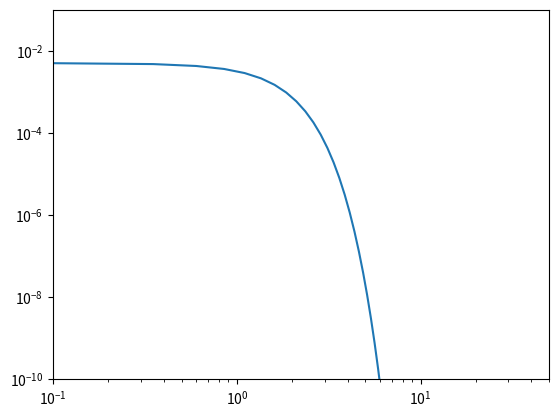

The script that saved this image:
import matplotlib.pyplot as plt
from numpy import inf, exp, sqrt, linspace, array, pi
import numpy as np
from scipy.integrate import quad

A = 45 / (4 * pi ** 4)
g_x = 4
g_s = 106.75

x_min = 0.1
x_max = 50

x = linspace(x_min, x_max, 200)


def N_eq(x):
    if isinstance(x, np.float64) or type(x) == float:
        return A * (g_x / g_s) * quad(lambda a: a ** 2 / sqrt(exp(a ** 2 + x ** 2) + 1), 0, inf, epsabs=inf)[0]
    else:
        return array(
            [A * (g_x / g_s) * quad(lambda a: a ** 2 / sqrt(exp(a ** 2 + x_ ** 2) + 1), 0, inf, epsabs=inf)[0] for x_ in
             x])


y = N_eq(x)
plt.loglog(x, y, '-')
plt.xlim(x_min, x_max)
plt.ylim(1e-10, 1e-1)
plt.show()

x_vals = [0.1, 1., 10.]
for x in x_vals:
    print("N_eq({}) = {}".format(x, N_eq(x)))
